Run: headless pygame with SDL's dummy video driver; simulated clock (each Clock.tick advances the game by its frame time, no real sleeping); random seed 0; keys injected as events and as key.get_pressed() state; no mouse input.
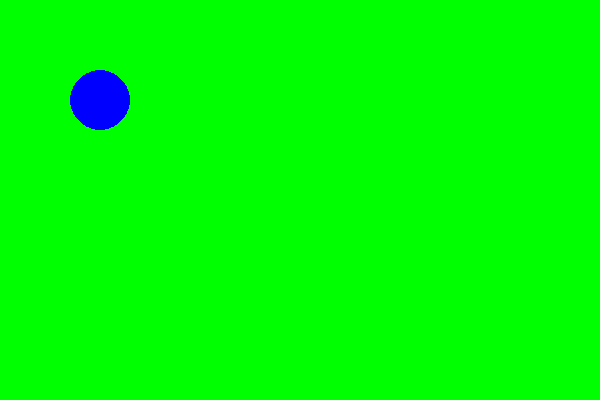
Frame 1 of 4 · flips 1–60 · no input
Frame 2 of 4 · flips 61–180 · tapped SPACE, RETURN · held RIGHT (→), D · screen unchanged from frame 1, image omitted
Frame 3 of 4 · flips 181–300 · held DOWN (↓), S · screen unchanged from frame 2, image omitted
Frame 4 of 4 · flips 301–420 · held LEFT (←), A, UP (↑), W · screen unchanged from frame 3, image omitted

The pygame program that drew these frames:

import pygame 
import sys


W = 600
H = 400

sc = pygame.display.set_mode((W, H))
clock = pygame.time.Clock()

rect = pygame.Rect((10, 0, 30, 30))
print(rect.bottomright)
print(rect.left)


while True:

    for i in pygame.event.get():

        if i.type == pygame.QUIT:
            sys.exit()

    sc.fill((0, 255, 0))   
    pygame.draw.circle(sc, (0, 0, 255), (100, 100), 30)

    
    clock.tick(60)
    pygame.display.update()
